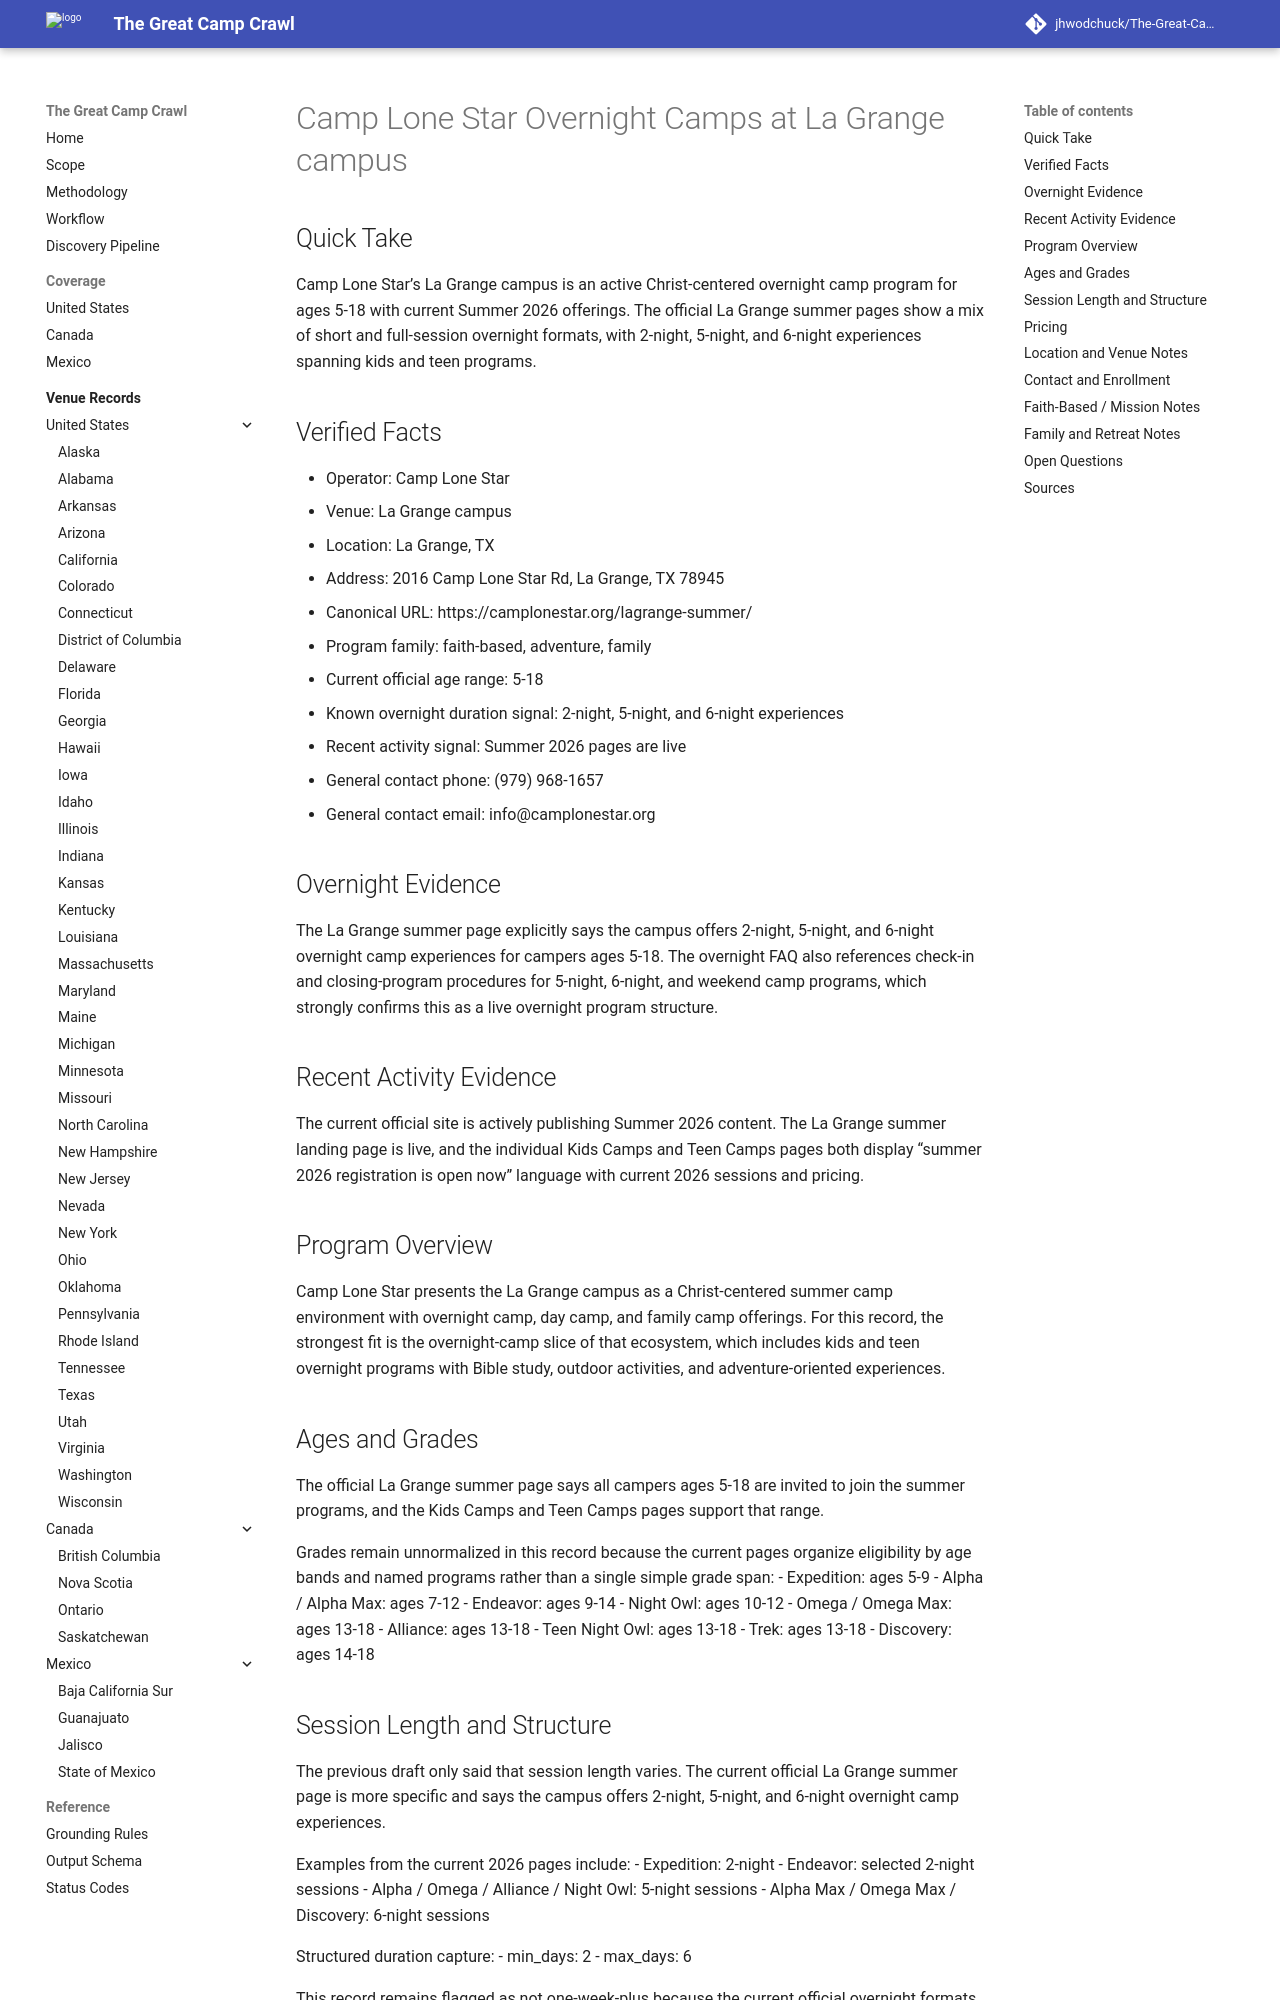

repository: jhwodchuck/The-Great-Camp-Crawl · page: camps/us/tx/camp-lone-star-overnight-camps--us-tx-la-grange-la-grange-campus--camp-lone-star-la-grange-tx/index.html · generator: mkdocs

---
record_id: camp-lone-star-la-grange-tx
camp_id: camp-lone-star-overnight-camps
venue_id: us-tx-la-grange-la-grange-campus
name: Camp Lone Star Overnight Camps
display_name: Camp Lone Star Overnight Camps at La Grange campus
country: US
country_name: United States
region: TX
region_name: Texas
city: La Grange
venue_name: La Grange campus
program_family:
- faith-based
- adventure
- family
camp_types:
- overnight
- retreat
priority_flags:
  college_precollege: false
  one_week_plus: false
languages_found:
- en
source_language_primary: en
activity_status: active_recent
activity_evidence_window_months: 24
duration:
  min_days: 2
  max_days: 6
pricing:
  currency: USD
  amount_min: 329
  amount_max: 1129
  boarding_included: null
ages:
  min: 5
  max: 18
grades:
  min: null
  max: null
operator:
  name: Camp Lone Star
  type: camp-operator
website:
  canonical_url: https://camplonestar.org/lagrange-summer/
  admissions_url: null
  session_dates_url: https://camplonestar.org/lagrange-summer/
  pricing_url: null
contact:
  email: info@camplonestar.org
  phone: '(979) 968-1657'
location:
  address: 2016 Camp Lone Star Rd
  postal_code: '78945'
  latitude: null
  longitude: null
verification:
  overnight_confirmed: true
  active_past_2_years_confirmed: true
  confidence: high
  last_verified: '2026-04-17'
evidence:
  overnight_source_url: https://camplonestar.org/lagrange-summer/
  recent_activity_source_url: https://camplonestar.org/lagrange-summer/
  duration_source_url: https://camplonestar.org/lagrange-summer/
  pricing_source_url: null
tags:
- united-states
- tx
- la-grange
- faith-based
- adventure
- family
- overnight
- retreat
draft_status: draft
---

# Camp Lone Star Overnight Camps at La Grange campus

## Quick Take
Camp Lone Star’s La Grange campus is an active Christ-centered overnight camp program for ages 5-18 with current Summer 2026 offerings. The official La Grange summer pages show a mix of short and full-session overnight formats, with 2-night, 5-night, and 6-night experiences spanning kids and teen programs.

## Verified Facts
- Operator: Camp Lone Star
- Venue: La Grange campus
- Location: La Grange, TX
- Address: 2016 Camp Lone Star Rd, La Grange, TX 78945
- Canonical URL: https://camplonestar.org/lagrange-summer/
- Program family: faith-based, adventure, family
- Current official age range: 5-18
- Known overnight duration signal: 2-night, 5-night, and 6-night experiences
- Recent activity signal: Summer 2026 pages are live
- General contact phone: (979) 968-1657
- General contact email: info@camplonestar.org

## Overnight Evidence
The La Grange summer page explicitly says the campus offers 2-night, 5-night, and 6-night overnight camp experiences for campers ages 5-18. The overnight FAQ also references check-in and closing-program procedures for 5-night, 6-night, and weekend camp programs, which strongly confirms this as a live overnight program structure.

## Recent Activity Evidence
The current official site is actively publishing Summer 2026 content. The La Grange summer landing page is live, and the individual Kids Camps and Teen Camps pages both display “summer 2026 registration is open now” language with current 2026 sessions and pricing.

## Program Overview
Camp Lone Star presents the La Grange campus as a Christ-centered summer camp environment with overnight camp, day camp, and family camp offerings. For this record, the strongest fit is the overnight-camp slice of that ecosystem, which includes kids and teen overnight programs with Bible study, outdoor activities, and adventure-oriented experiences.
